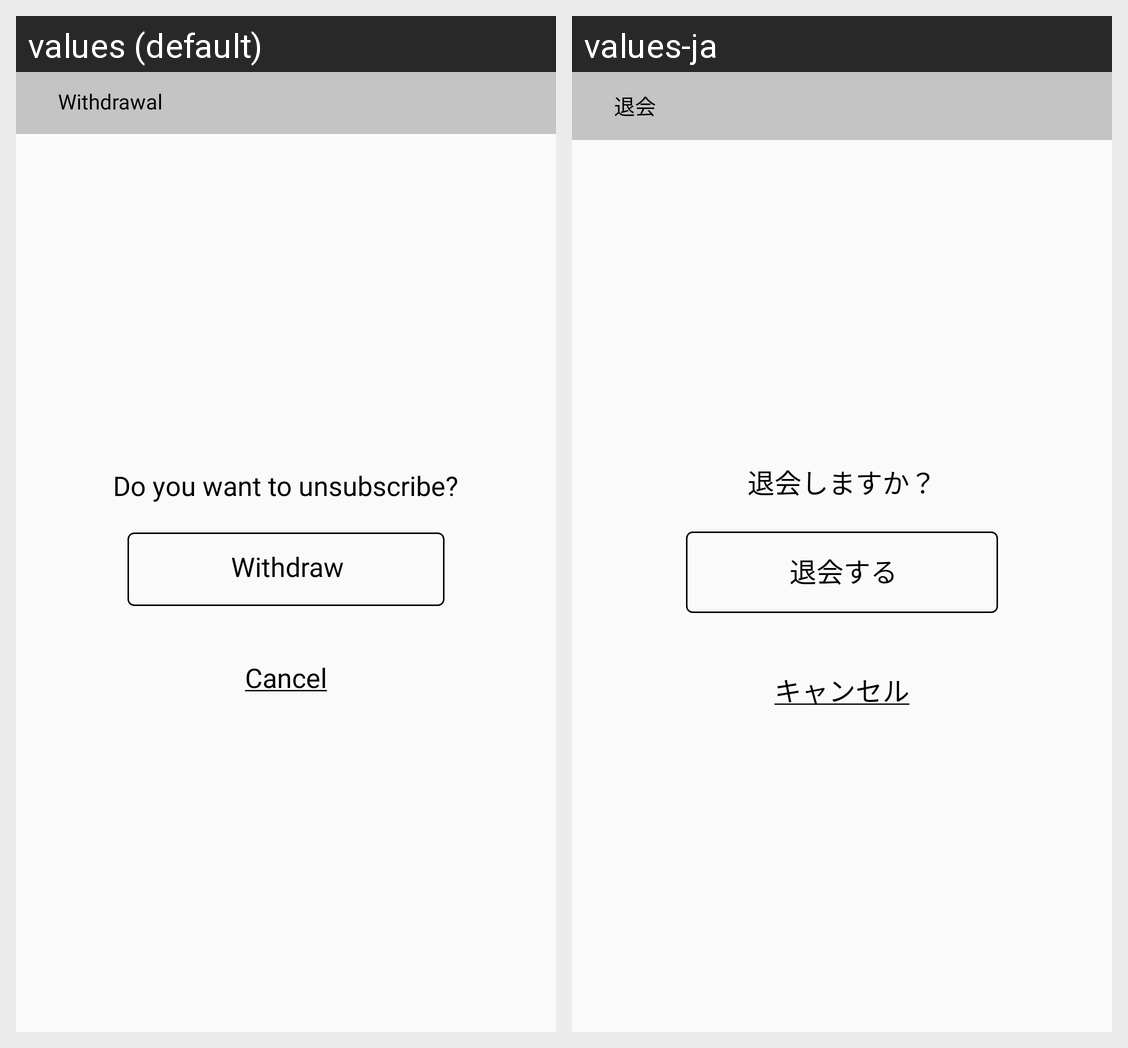

For this localized Android screen grid, give each drawn string resource with its value in every locale shown.
Android screen res/layout/fragment_withdrawal.xml rendered under 2 locales, left to right: values (default), values-ja. Device: Nexus 5 (rendered at 1080×1920; each locale shown at half size, 540×960, under a caption strip naming it); theme AppTheme.
Strings drawn on this screen, with the default value and each locale's value (text and hints the layout hard-codes, and strings that could not be matched under every locale, appear in the picture but are not listed):

withdrawal
  values: Withdrawal
  values-ja: 退会

want_to_unsubscribe
  values: Do you want to unsubscribe?
  values-ja: 退会しますか？

withdraw
  values: Withdraw
  values-ja: 退会する

cancel
  values: Cancel
  values-ja: キャンセル
